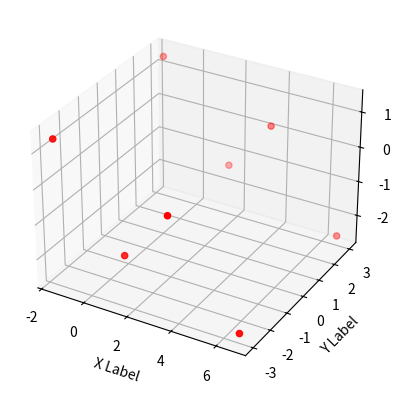

Write the Python code that produced this figure.
from mpl_toolkits.mplot3d import Axes3D
import matplotlib.pyplot as plt
import numpy as np
import math as math

dist = 5
yaw = 0
pitch = 0
roll = 45
#yaw = 90 - yaw

fig = plt.figure()
ax = fig.add_subplot(111, projection='3d')

x =[3, -3, 3, -3, 3, -3, 3, -3]
y =[-3, -3, 3, 3, -3, -3, 3, 3]
z =[0, 0, 0, 0, 6, 6, 6, 6]

#Add X Rotations Influence
for i in range(len(x)) :
    x[i] = x[i]*1
for i in range(len(y)) :
    y[i] = y[i]*math.cos(pitch)-z[i]*math.sin(pitch)
for i in range(len(z)) :
    z[i] = y[i]*math.sin(pitch)+z[i]*math.cos(pitch)
#Add Y Rotations Influence
for i in range(len(x)) :
    x[i] = x[i]*math.cos(roll)+z[i]*math.sin(roll)
for i in range(len(y)) :
    y[i] = y[i]*1
for i in range(len(z)) :
    z[i] = -x[i]*math.sin(roll)+z[i]*math.cos(roll)
#Add Z Rotations Influence
for i in range(len(x)) :
    x[i] = x[i]*math.cos(yaw)-y[i]*math.sin(yaw)
for i in range(len(y)) :
    y[i] = x[i]*math.sin(yaw)+y[i]*math.cos(yaw)
for i in range(len(z)) :
    z[i] = z[i]*1
    
ax.scatter(x, y, z, c='r', marker='o')

ax.set_xlabel('X Label')
ax.set_ylabel('Y Label')
ax.set_zlabel('Z Label')

plt.show()